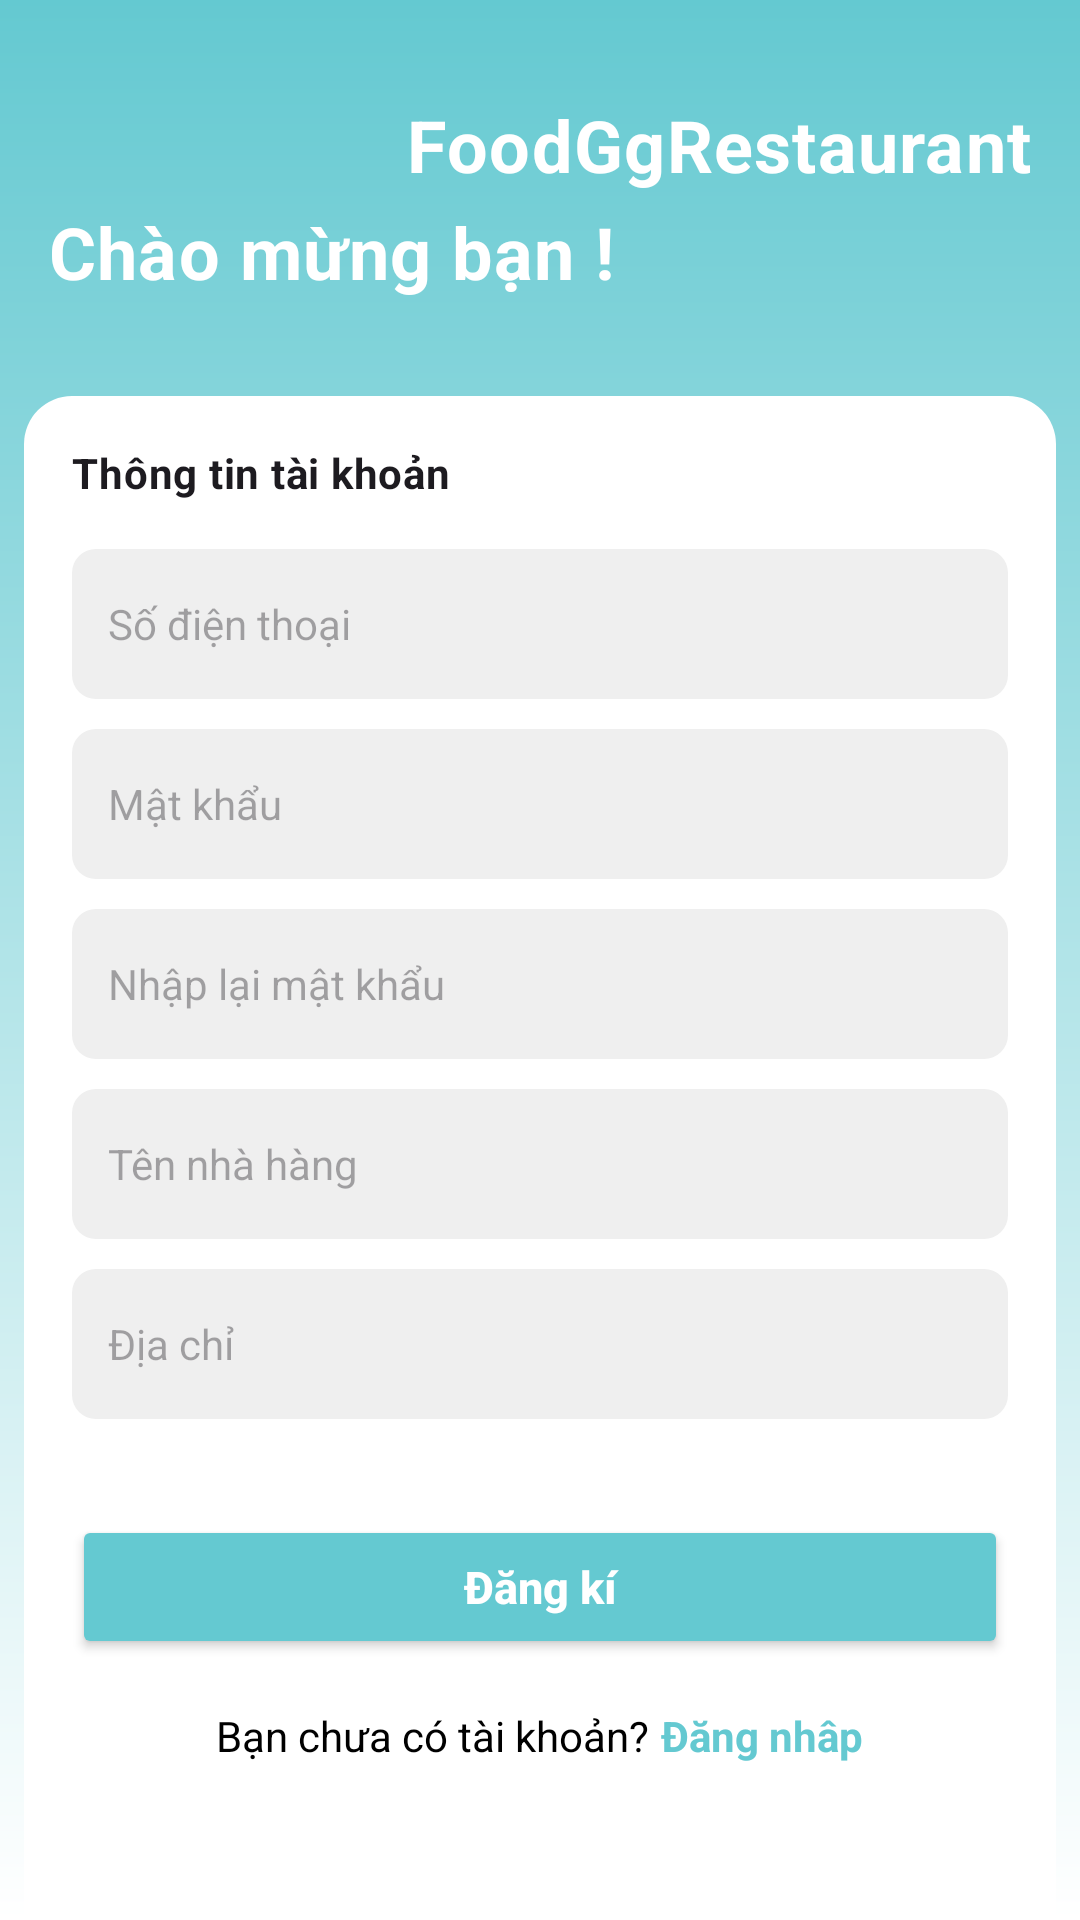

The Android layout XML behind this screen, and the referenced resources:
<!-- AndroidManifest.xml: application theme Theme.FOODGORESTAURANT -->
<!-- res/layout/activity_register.xml -->
<?xml version="1.0" encoding="utf-8"?>
<androidx.constraintlayout.widget.ConstraintLayout xmlns:android="http://schemas.android.com/apk/res/android"
    xmlns:app="http://schemas.android.com/apk/res-auto"
    xmlns:tools="http://schemas.android.com/tools"
    android:id="@+id/main"
    android:layout_width="match_parent"
    android:layout_height="match_parent"
    tools:context=".View.RegisterActivity"
    android:background="@drawable/bg_gradient_top_to_bottom">


    <androidx.constraintlayout.widget.ConstraintLayout
        android:id="@+id/layout_welcome"
        android:layout_width="match_parent"
        android:layout_height="100dp"
        android:layout_marginTop="16dp"
        android:orientation="horizontal"
        app:layout_constraintEnd_toEndOf="parent"
        app:layout_constraintStart_toStartOf="parent"
        app:layout_constraintTop_toTopOf="parent"
        android:padding="16dp">

        <TextView
            android:layout_width="wrap_content"
            android:layout_height="wrap_content"
            android:text="@string/app_name"
            android:textColor="@color/white"
            android:textStyle="bold"
            style="@style/TextAppearance.FoodGo.HeadingMedium"
            app:layout_constraintEnd_toEndOf="parent"
            app:layout_constraintTop_toTopOf="parent" />

        <TextView
            android:layout_width="wrap_content"
            android:layout_height="wrap_content"
            android:text="@string/welcome"
            android:textColor="@color/white"
            android:textStyle="bold"
            style="@style/TextAppearance.FoodGo.HeadingMedium"
            app:layout_constraintBottom_toBottomOf="parent"
            app:layout_constraintStart_toStartOf="parent" />
    </androidx.constraintlayout.widget.ConstraintLayout>

    <LinearLayout
        android:id="@+id/layout_content"
        android:layout_width="match_parent"
        android:layout_height="0dp"
        android:layout_marginHorizontal="8dp"
        android:layout_marginTop="16dp"
        android:background="@drawable/bg_radius_16dp_top"
        android:orientation="vertical"
        app:layout_constraintTop_toBottomOf="@id/layout_welcome"
        app:layout_constraintStart_toStartOf="parent"
        app:layout_constraintEnd_toEndOf="parent"
        app:layout_constraintBottom_toBottomOf="parent"
        android:padding="16dp">


        <TextView
            style="@style/TextAppearance.FoodGo.BodyMedium"
            android:layout_width="wrap_content"
            android:layout_height="wrap_content"
            android:textStyle="bold"
            android:text="@string/information_login"/>

        <EditText
            android:id="@+id/edt_phone"
            android:layout_width="match_parent"
            android:layout_height="50dp"
            android:layout_marginTop="16dp"
            android:layout_marginBottom="10dp"
            android:autofillHints=""
            android:background="@drawable/bg_input_login"
            android:hint="@string/phone"
            android:inputType="phone"
            android:paddingHorizontal="12dp"
            android:textSize="14sp" />

        <EditText
            android:id="@+id/edt_password"
            android:layout_width="match_parent"
            android:layout_height="50dp"
            android:autofillHints=""
            android:hint="@string/password"
            android:background="@drawable/bg_input_login"
            android:paddingHorizontal="12dp"
            android:textSize="14sp"
            android:layout_marginBottom="10dp"
            android:inputType="textPassword" />

        <EditText
            android:id="@+id/edt_password_again"
            android:layout_width="match_parent"
            android:layout_height="50dp"
            android:autofillHints=""
            android:hint="@string/password_again"
            android:background="@drawable/bg_input_login"
            android:paddingHorizontal="12dp"
            android:textSize="14sp"
            android:layout_marginBottom="10dp" android:inputType="textPassword" />

        <EditText
            android:id="@+id/edt_restaurant_name"
            android:layout_width="match_parent"
            android:layout_height="50dp"
            android:layout_marginBottom="10dp"
            android:autofillHints=""
            android:background="@drawable/bg_input_login"
            android:hint="@string/restaurant_name" android:inputType="textCapWords"
            android:paddingHorizontal="12dp"
            android:textSize="14sp" />

        <EditText
            android:id="@+id/edt_address"
            android:layout_width="match_parent"
            android:layout_height="50dp"
            android:layout_marginBottom="32dp" android:autofillHints=""
            android:background="@drawable/bg_input_login"
            android:hint="@string/address" android:inputType="textPostalAddress"
            android:paddingHorizontal="12dp"
            android:textSize="14sp" />

        <Button
            android:id="@+id/btn_register"
            android:layout_width="match_parent"
            android:layout_height="wrap_content"
            android:text="Đăng kí"
            android:textAllCaps="false"
            android:textColor="@android:color/white"
            android:backgroundTint="@color/colorPrimary"
            android:paddingVertical="8dp"
            android:textSize="15sp"
            android:textStyle="bold" />


        <LinearLayout
            android:layout_width="match_parent"
            android:layout_height="wrap_content"
            android:gravity="center"
            android:orientation="horizontal"
            android:layout_marginTop="16dp">

            <TextView
                android:layout_width="wrap_content"
                android:layout_height="wrap_content"
                android:text="@string/question_login"
                android:textColor="@color/black"
                android:textSize="14sp" />

            <TextView
                android:id="@+id/tv_login_now"
                android:layout_width="wrap_content"
                android:layout_height="wrap_content"
                android:text="@string/login_now"
                android:layout_marginStart="4dp"
                android:textColor="@color/colorPrimary"
                android:textStyle="bold"
                android:textSize="14sp" />
        </LinearLayout>

    </LinearLayout>

    <include
        android:id="@+id/include_loading"
        layout="@layout/layout_loading" />

</androidx.constraintlayout.widget.ConstraintLayout>
<!-- res/layout/layout_loading.xml (included above) -->
<?xml version="1.0" encoding="utf-8"?>
<FrameLayout xmlns:android="http://schemas.android.com/apk/res/android"
    android:id="@+id/layout_loading"
    android:layout_width="match_parent"
    android:layout_height="match_parent"
    android:background="#80000000"
    android:visibility="gone"
    android:clickable="true"
    android:focusable="true">

    <LinearLayout
        android:layout_width="wrap_content"
        android:layout_height="wrap_content"
        android:orientation="vertical"
        android:gravity="center"
        android:padding="24dp"
        android:background="@drawable/bg_loading_box"
        android:layout_gravity="center">

        <ProgressBar
            android:id="@+id/progressBar"
            android:layout_width="50dp"
            android:layout_height="50dp"
            android:indeterminateTint="@color/colorPrimary" />

        <TextView
            android:layout_width="wrap_content"
            android:layout_height="wrap_content"
            android:layout_marginTop="12dp"
            android:text="Đang xử lý..."
            android:textColor="@color/black"
            android:textStyle="bold"
            android:textSize="16sp" />

    </LinearLayout>
</FrameLayout>
<!-- resources referenced by this layout -->
<resources>
  <color name="black">#FF000000</color>
  <color name="colorPrimary">#64C9D1</color>
  <color name="white">#FFFFFFFF</color>
  <!-- drawable bg_gradient_top_to_bottom (drawable) -->
  <?xml version="1.0" encoding="utf-8"?>
  <shape xmlns:android="http://schemas.android.com/apk/res/android"
      android:shape="rectangle">
      <gradient
  
          android:startColor="@color/colorPrimary"
          android:endColor="@color/white"
          android:angle="270" />
  </shape>
  <!-- drawable bg_input_login (drawable) -->
  <shape xmlns:android="http://schemas.android.com/apk/res/android"
      android:shape="rectangle">
      <solid android:color="@color/colorGray" />
      <corners android:radius="8dp" />
  </shape>
  <!-- drawable bg_loading_box (drawable) -->
  <shape xmlns:android="http://schemas.android.com/apk/res/android" android:shape="rectangle">
      <solid android:color="@android:color/white" />
      <corners android:radius="12dp" />
      <padding android:left="16dp" android:top="16dp" android:right="16dp" android:bottom="16dp" />
  </shape>
  <!-- drawable bg_radius_16dp_top (drawable) -->
  <?xml version="1.0" encoding="utf-8"?>
  <shape xmlns:android="http://schemas.android.com/apk/res/android"
      android:shape="rectangle">
  
      <corners
          android:topLeftRadius="16dp"
          android:topRightRadius="16dp"
          android:bottomLeftRadius="0dp"
          android:bottomRightRadius="0dp"  />
  
      <solid android:color="@color/white"/>
  
  </shape>
  <string name="address">Địa chỉ</string>
  <string name="app_name">FoodGgRestaurant</string>
  <string name="information_login">Thông tin tài khoản</string>
  <string name="login_now"> Đăng nhâp </string>
  <string name="password">Mật khẩu</string>
  <string name="password_again">Nhập lại mật khẩu</string>
  <string name="phone">Số điện thoại</string>
  <string name="question_login">Bạn chưa có tài khoản?</string>
  <string name="restaurant_name">Tên nhà hàng</string>
  <string name="welcome">Chào mừng bạn !</string>
  <style name="TextAppearance.FoodGo.BodyMedium">
              <item name="android:textSize">14sp</item>
              <item name="android:fontFamily">@font/roboto_regular</item>
  
          </style>
  <style name="TextAppearance.FoodGo.HeadingMedium">
              <item name="android:textSize">24sp</item>
              <item name="android:fontFamily">@font/roboto_medium</item>
  
          </style>
  <style name="Theme.FOODGORESTAURANT" parent="Base.Theme.FOODGORESTAURANT" />
  <color name="colorGray">#EFEFEF</color>
  <style name="Base.Theme.FOODGORESTAURANT" parent="Theme.Material3.DayNight.NoActionBar">
          
          
      </style>
</resources>
